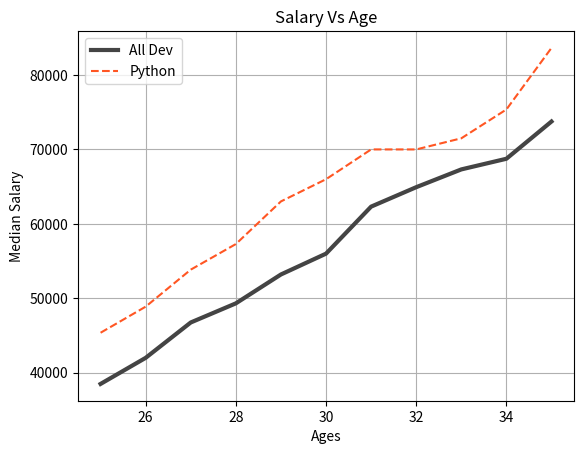

Recreate this plot in Python.
from matplotlib import pyplot as plt

dev_x = [25, 26, 27, 28, 29, 30, 31, 32, 33, 34, 35]
dev_y = [38496, 42000, 46752, 49320, 53200,56000, 62316, 64928, 67317, 68748, 73752]

py_dev_y = [45372, 48876, 53850, 57287, 63016, 65998, 70003, 70000, 71496, 75370, 83640]

#creating plot 
plt.plot(dev_x, dev_y, label='All Dev', linewidth=3, color="#444444")
plt.plot(dev_x, py_dev_y, label = 'Python', color="#ff5623", linestyle="--" )

#labels
plt.xlabel('Ages')
plt.ylabel('Median Salary')
plt.title('Salary Vs Age')
plt.grid(True)

# plt.legend(['All Dev', 'Python'])
plt.legend()

plt.show()